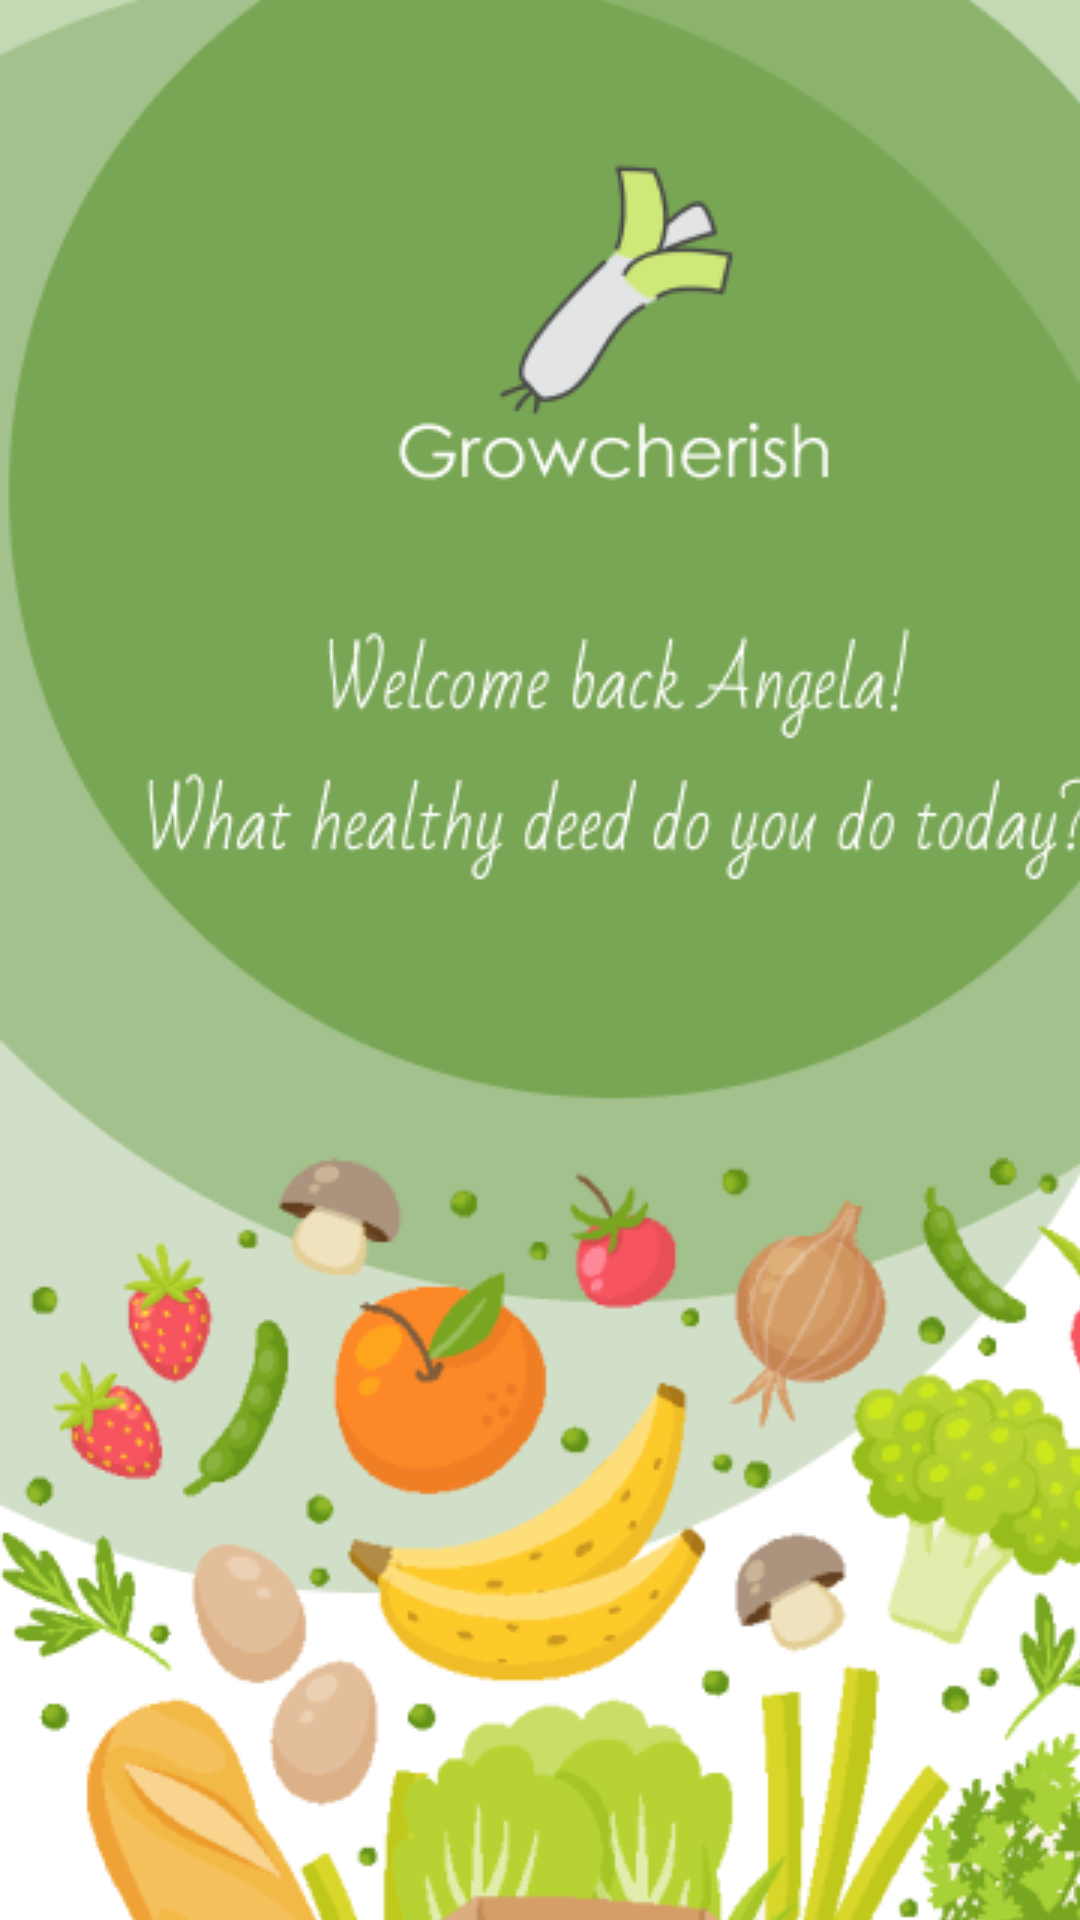

The Android layout XML behind this screen, and the referenced resources:
<!-- AndroidManifest.xml: application theme Theme.LevelUpSociety -->
<!-- res/layout/activity_splash_screen.xml -->
<?xml version="1.0" encoding="utf-8"?>
<android.support.constraint.ConstraintLayout xmlns:android="http://schemas.android.com/apk/res/android"
    xmlns:app="http://schemas.android.com/apk/res-auto"
    xmlns:tools="http://schemas.android.com/tools"
    android:layout_width="match_parent"
    android:layout_height="match_parent"
    tools:context=".SplashScreenActivity">

    <ImageView
        android:id="@+id/splash_screen"
        android:layout_width="411dp"
        android:layout_height="731dp"
        android:layout_gravity="center"
        android:src="@drawable/splash_screen"
        tools:ignore="MissingConstraints" />

</android.support.constraint.ConstraintLayout>
<!-- resources referenced by this layout -->
<resources>
  <!-- drawable splash_screen: png bitmap (drawable, 98645 bytes) -->
  <style name="Theme.LevelUpSociety" parent="Theme.AppCompat.Light.NoActionBar">
          
          <item name="colorPrimary">@color/dark_moderate_green</item>
          <item name="colorPrimaryDark">@color/dark_moderate_green</item>
          <item name="colorAccent">@color/dark_moderate_green</item>
          
      </style>
  <color name="dark_moderate_green">#5E9532</color>
</resources>
